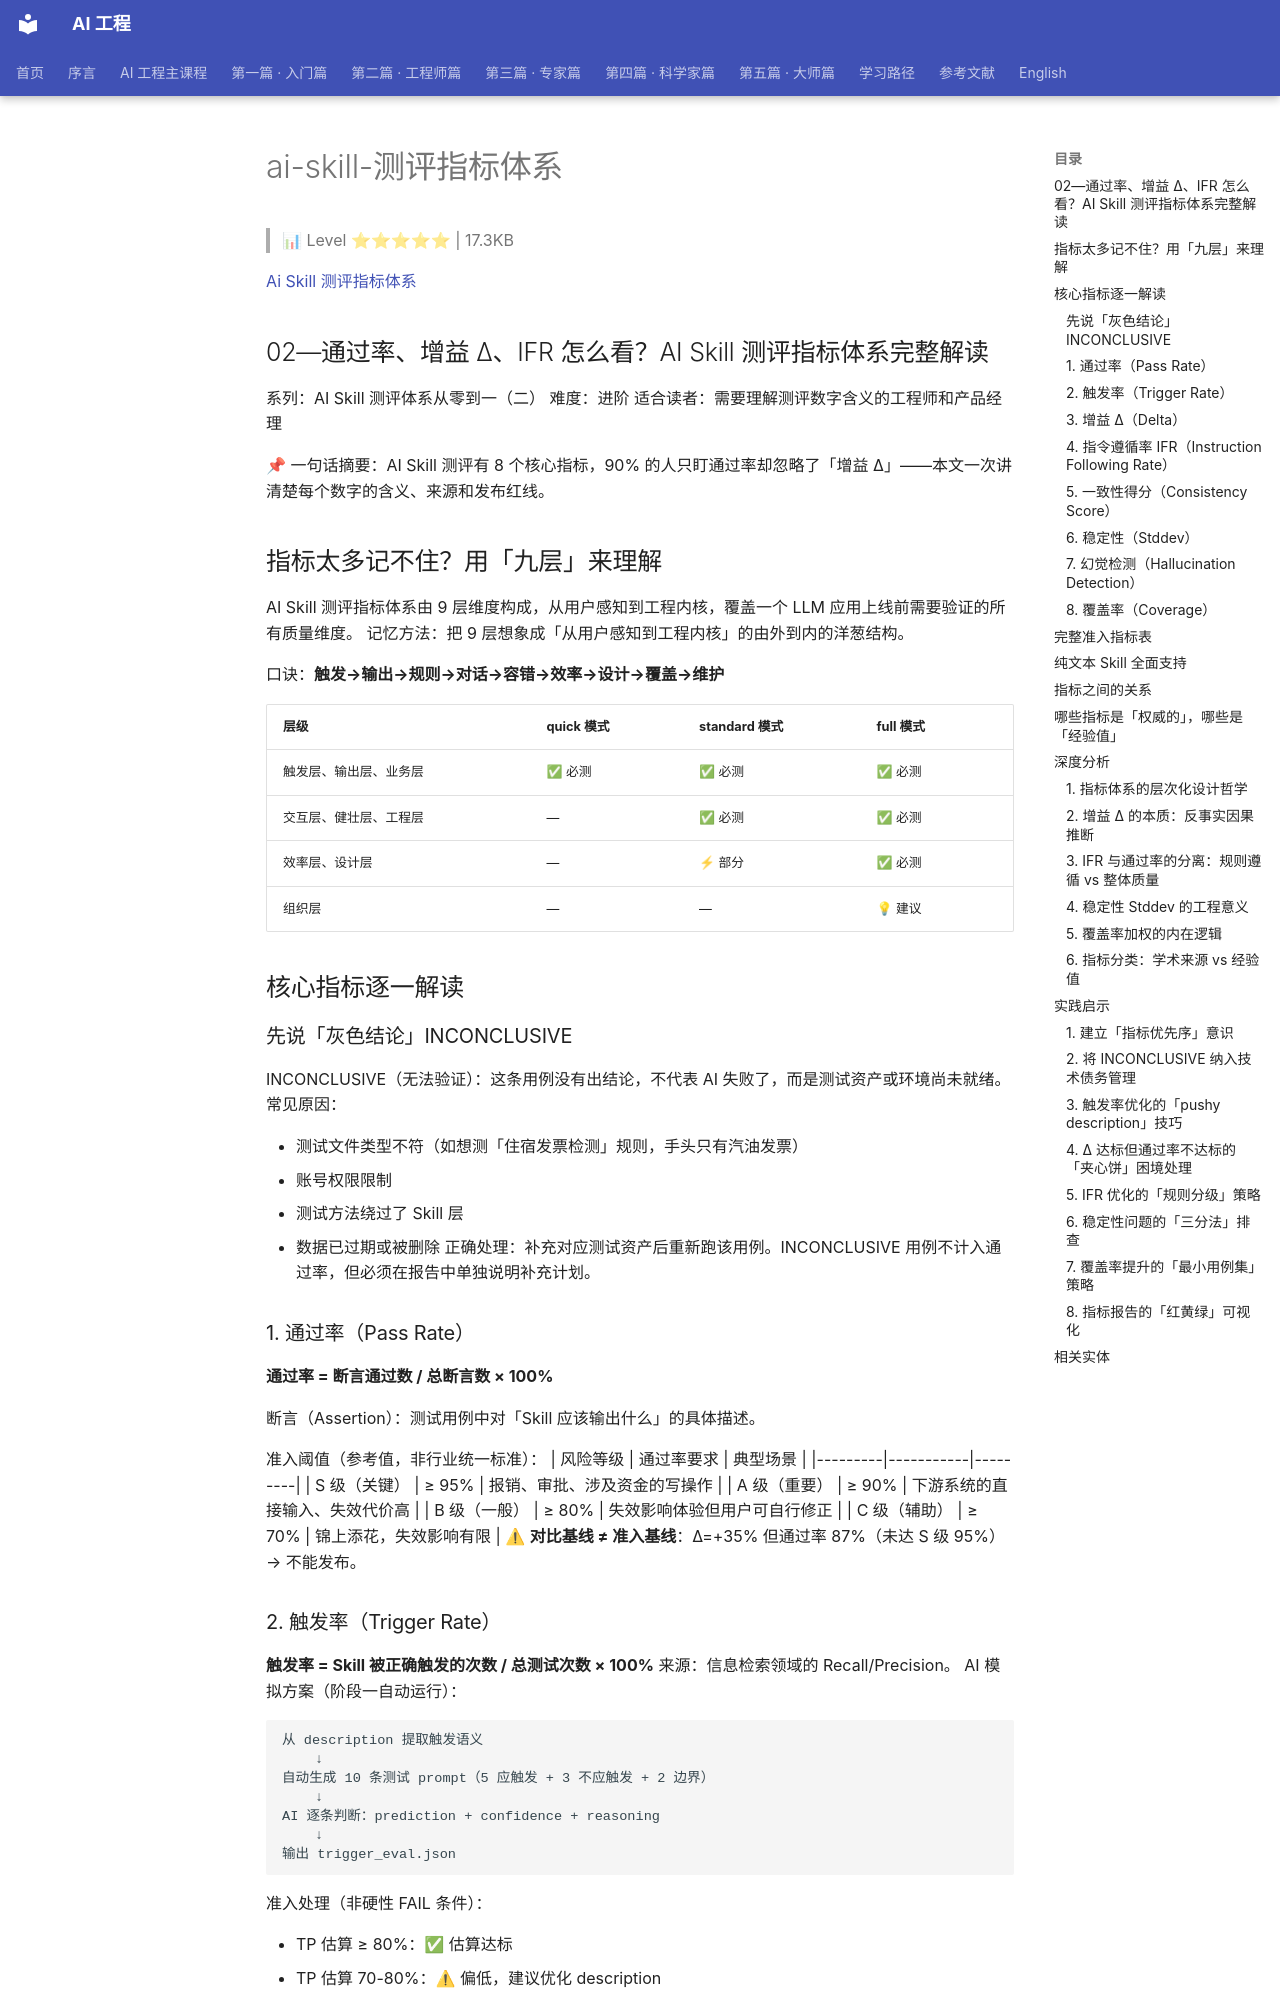

repository: QianJinGuo/wiki-book · page: ch13/013-ai-skill.html · generator: mkdocs

# ai-skill-测评指标体系

> 📊 Level ⭐⭐⭐⭐⭐ | 17.3KB

[Ai Skill 测评指标体系](https://juejin.cn/post/7619990292557365300)

## 02—通过率、增益 Δ、IFR 怎么看？AI Skill 测评指标体系完整解读
系列：AI Skill 测评体系从零到一（二）
难度：进阶
适合读者：需要理解测评数字含义的工程师和产品经理

📌 一句话摘要：AI Skill 测评有 8 个核心指标，90% 的人只盯通过率却忽略了「增益 Δ」——本文一次讲清楚每个数字的含义、来源和发布红线。

## 指标太多记不住？用「九层」来理解
AI Skill 测评指标体系由 9 层维度构成，从用户感知到工程内核，覆盖一个 LLM 应用上线前需要验证的所有质量维度。
记忆方法：把 9 层想象成「从用户感知到工程内核」的由外到内的洋葱结构。

口诀：**触发→输出→规则→对话→容错→效率→设计→覆盖→维护**

| 层级 | quick 模式 | standard 模式 | full 模式 |
|------|-----------|---------------|-----------|
| 触发层、输出层、业务层 | ✅ 必测 | ✅ 必测 | ✅ 必测 |
| 交互层、健壮层、工程层 | — | ✅ 必测 | ✅ 必测 |
| 效率层、设计层 | — | ⚡ 部分 | ✅ 必测 |
| 组织层 | — | — | 💡 建议 |

## 核心指标逐一解读
### 先说「灰色结论」INCONCLUSIVE
INCONCLUSIVE（无法验证）：这条用例没有出结论，不代表 AI 失败了，而是测试资产或环境尚未就绪。
常见原因：

- 测试文件类型不符（如想测「住宿发票检测」规则，手头只有汽油发票）
- 账号权限限制
- 测试方法绕过了 Skill 层
- 数据已过期或被删除
正确处理：补充对应测试资产后重新跑该用例。INCONCLUSIVE 用例不计入通过率，但必须在报告中单独说明补充计划。

### 1. 通过率（Pass Rate）
**通过率 = 断言通过数 / 总断言数 × 100%**

断言（Assertion）：测试用例中对「Skill 应该输出什么」的具体描述。

准入阈值（参考值，非行业统一标准）：
| 风险等级 | 通过率要求 | 典型场景 |
|---------|-----------|---------|
| S 级（关键） | ≥ 95% | 报销、审批、涉及资金的写操作 |
| A 级（重要） | ≥ 90% | 下游系统的直接输入、失效代价高 |
| B 级（一般） | ≥ 80% | 失效影响体验但用户可自行修正 |
| C 级（辅助） | ≥ 70% | 锦上添花，失效影响有限 |
⚠ **对比基线 ≠ 准入基线**：Δ=+35% 但通过率 87%（未达 S 级 95%）→ 不能发布。

### 2. 触发率（Trigger Rate）
**触发率 = Skill 被正确触发的次数 / 总测试次数 × 100%**
来源：信息检索领域的 Recall/Precision。
AI 模拟方案（阶段一自动运行）：
```
从 description 提取触发语义
    ↓
自动生成 10 条测试 prompt（5 应触发 + 3 不应触发 + 2 边界）
    ↓
AI 逐条判断：prediction + confidence + reasoning
    ↓
输出 trigger_eval.json
```
准入处理（非硬性 FAIL 条件）：

- TP 估算 ≥ 80%：✅ 估算达标
- TP 估算 70-80%：⚠ 偏低，建议优化 description
- TP 估算 < 70%：⚠ 触发率不足，须优化后重测
**undertrigger 问题**：Claude 有 undertrigger 倾向——Description 要稍微「pushy」，明确写出「即使用户没有明确说，遇到 X 情况也要使用」。
